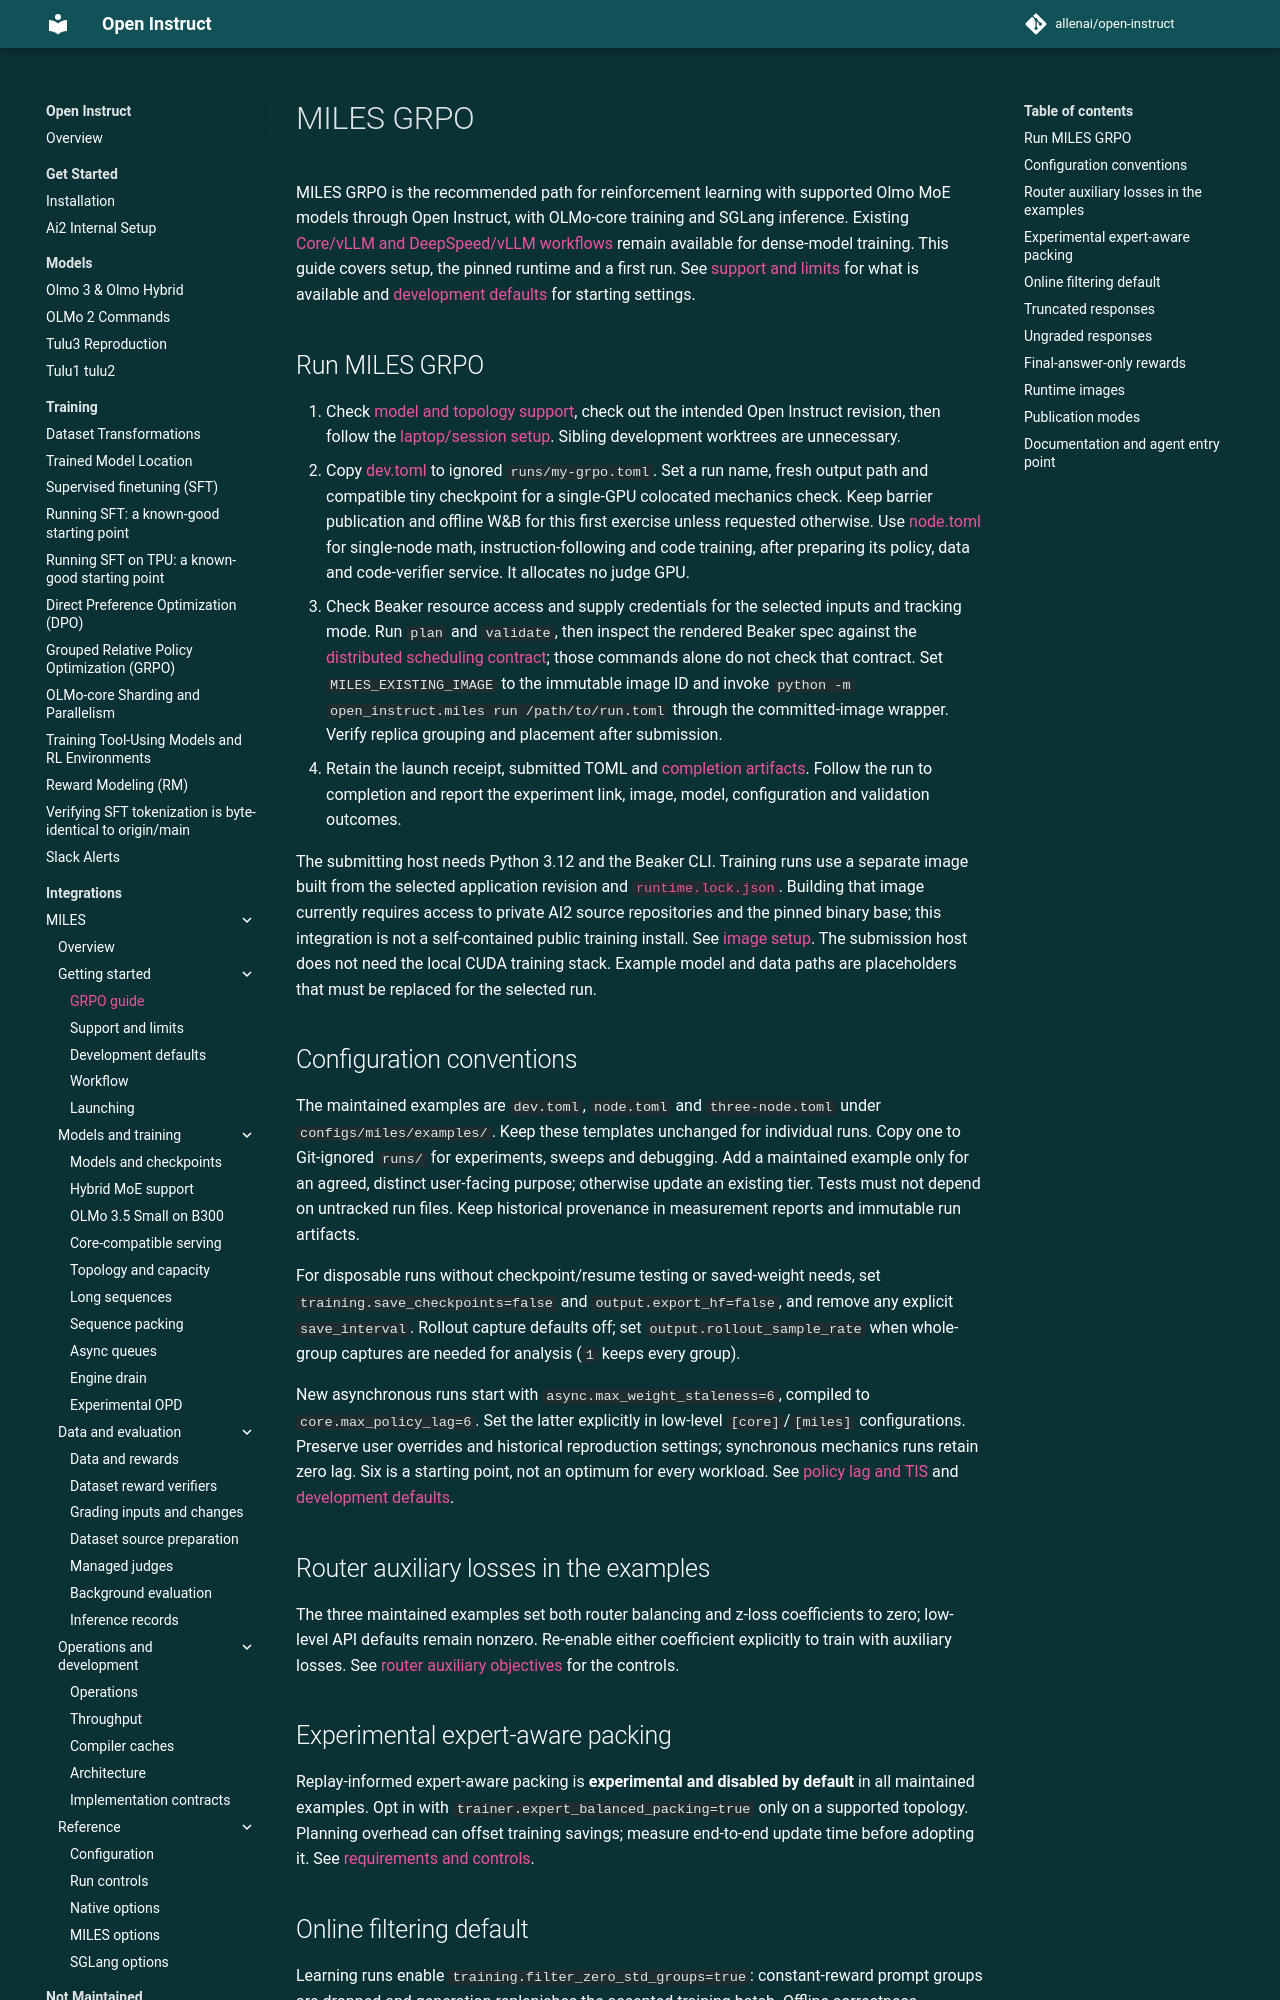

repository: allenai/open-instruct · page: miles/grpo/index.html · generator: mkdocs

# MILES GRPO

MILES GRPO is the recommended path for reinforcement learning with supported
Olmo MoE models through Open Instruct, with OLMo-core training and SGLang inference.
Existing [Core/vLLM and DeepSpeed/vLLM workflows](../algorithms/grpo.md) remain
available for dense-model training. This guide covers setup, the pinned runtime
and a first run. See [support and limits](feature-parity.md) for what is available
and [development defaults](development-defaults.md) for starting settings.

## Run MILES GRPO

1. Check [model and topology support](models-and-checkpoints.md), check out the
   intended Open Instruct revision, then follow the
   [laptop/session setup](launching.md). Sibling development worktrees are unnecessary.
2. Copy [dev.toml](../../configs/miles/examples/tiny/dev.toml) to ignored
   `runs/my-grpo.toml`. Set a run name, fresh output path and compatible tiny
   checkpoint for a single-GPU colocated mechanics check. Keep barrier publication
   and offline W&B for this first exercise unless requested otherwise.
   Use [node.toml](../../configs/miles/examples/tiny/node.toml)
   for single-node math, instruction-following and code training, after preparing
   its policy, data and code-verifier service. It allocates no judge GPU.
3. Check Beaker resource access and supply credentials for the selected inputs
   and tracking mode. Run `plan` and `validate`, then inspect the rendered Beaker
   spec against the [distributed scheduling contract](launching.md#distributed-scheduling-contract);
   those commands alone do not check that contract. Set `MILES_EXISTING_IMAGE`
   to the immutable image ID and invoke
   `python -m open_instruct.miles run /path/to/run.toml` through the committed-image
   wrapper. Verify replica grouping and placement after submission.
4. Retain the launch receipt, submitted TOML and [completion artifacts](operations.md).
   Follow the run to completion and report the experiment link, image, model,
   configuration and validation outcomes.

The submitting host needs Python 3.12 and the Beaker CLI. Training runs use a
separate image built from the selected application revision and
[`runtime.lock.json`](../../runtime/miles/runtime.lock.json). Building that image
currently requires access to private AI2 source repositories and the pinned
binary base; this integration is not a self-contained public training install.
See [image setup](launching.md#laptop-choose-or-build-an-image).
The submission host does not need the local CUDA training stack. Example model
and data paths are placeholders that must be replaced for the selected run.

## Configuration conventions

The maintained examples are `dev.toml`, `node.toml` and `three-node.toml`
under `configs/miles/examples/`. Keep these templates unchanged for individual
runs. Copy one to Git-ignored `runs/` for experiments, sweeps and debugging.
Add a maintained example only for an agreed, distinct user-facing purpose;
otherwise update an existing tier. Tests must not depend on untracked run files.
Keep historical provenance in measurement reports and immutable run artifacts.

For disposable runs without checkpoint/resume testing or saved-weight needs, set
`training.save_checkpoints=false` and `output.export_hf=false`, and remove any
explicit `save_interval`. Rollout capture defaults off; set
`output.rollout_sample_rate` when whole-group captures are needed for analysis
(`1` keeps every group).

New asynchronous runs start with `async.max_weight_staleness=6`, compiled to
`core.max_policy_lag=6`. Set the latter explicitly in low-level `[core]`/`[miles]`
configurations. Preserve user overrides and historical reproduction settings;
synchronous mechanics runs retain zero lag. Six is a starting point, not an
optimum for every workload. See [policy lag and TIS](async-pipeline.md#policy-lag-and-tis)
and [development defaults](development-defaults.md).

## Router auxiliary losses in the examples

The three maintained examples set both router balancing and z-loss coefficients
to zero; low-level API defaults remain nonzero. Re-enable either coefficient
explicitly to train with auxiliary losses. See
[router auxiliary objectives](core.md#router-auxiliary-objectives) for the controls.

## Experimental expert-aware packing

Replay-informed expert-aware packing is **experimental and disabled by default**
in all maintained examples. Opt in with `trainer.expert_balanced_packing=true`
only on a supported topology. Planning overhead can offset training savings;
measure end-to-end update time before adopting it. See [requirements and
controls](sequence-packing.md#replay-informed-expert-aware-packing-experimental).
